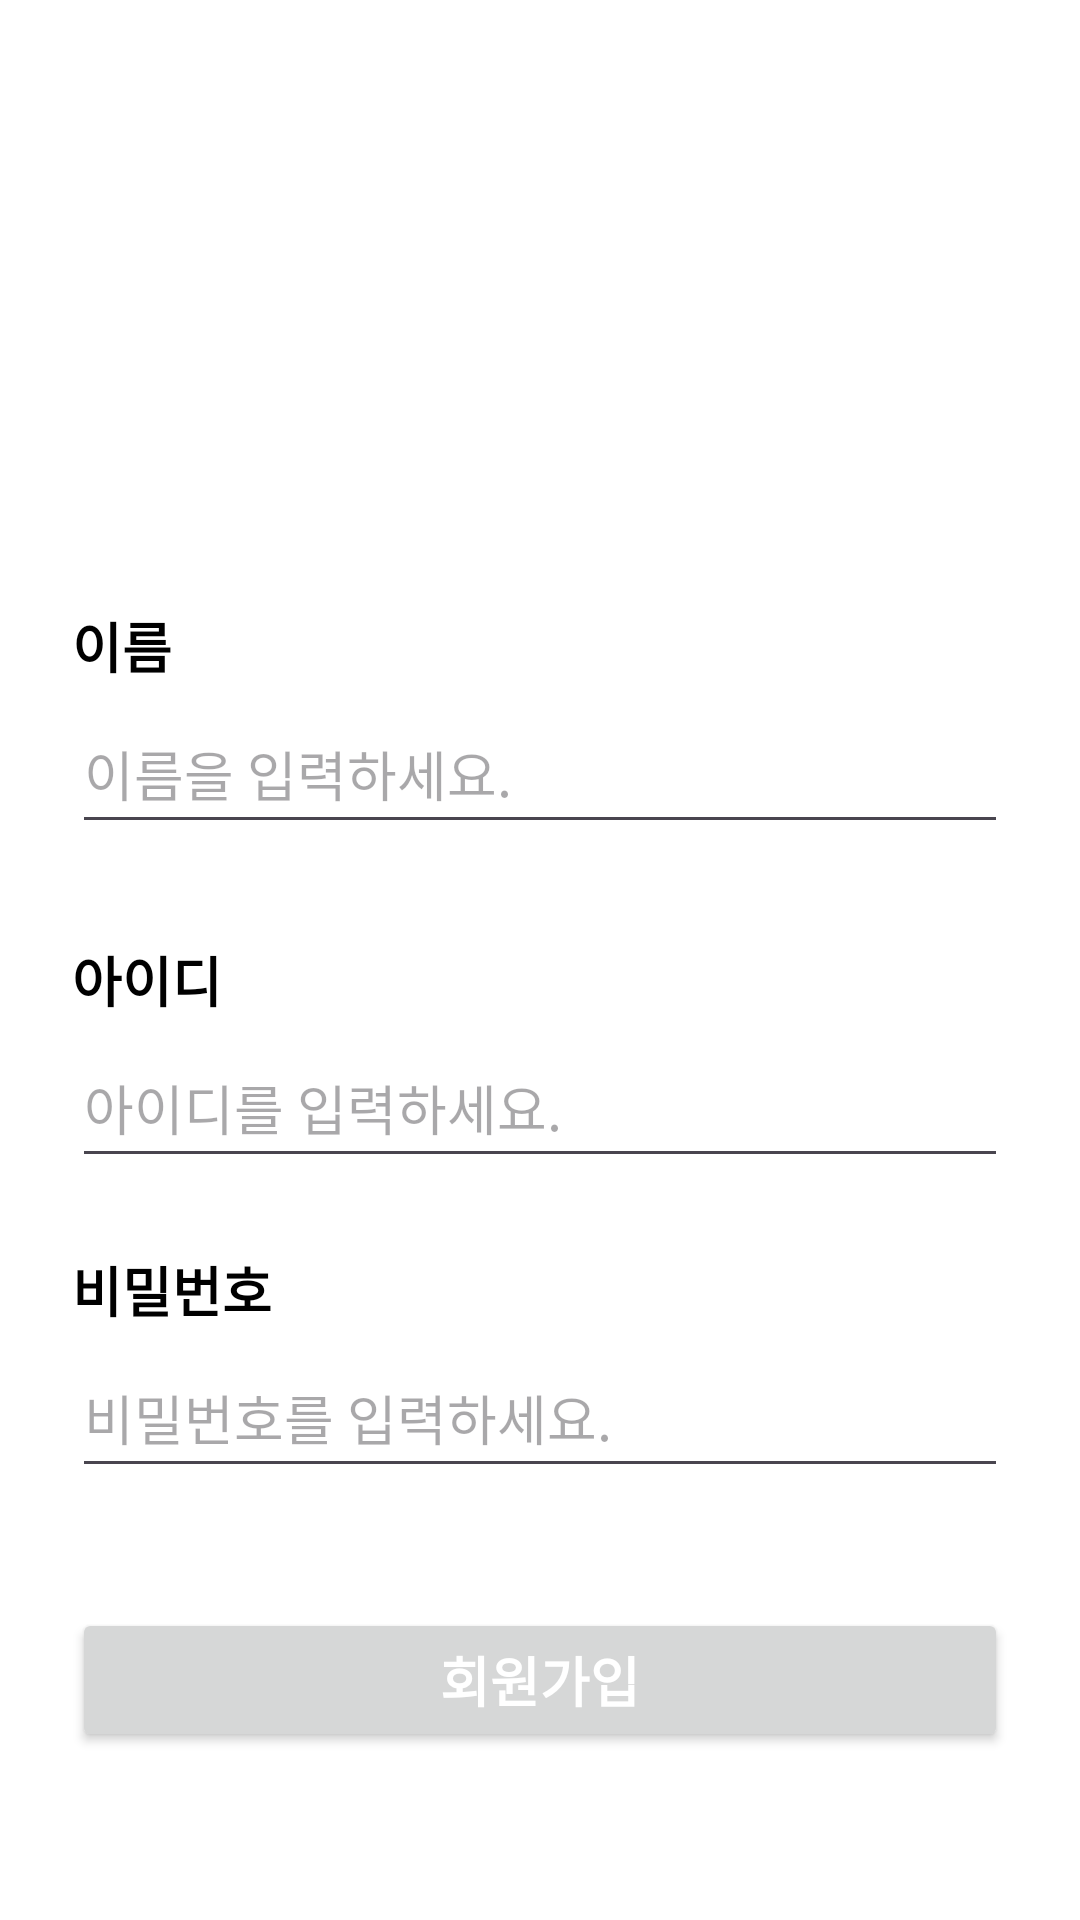

This screen was rendered from an Android layout file. Write that file and the resources it references.
<!-- AndroidManifest.xml: application theme Theme.IAm -->
<!-- res/layout/activity_sign_up.xml -->
<?xml version="1.0" encoding="utf-8"?>
<androidx.constraintlayout.widget.ConstraintLayout xmlns:android="http://schemas.android.com/apk/res/android"
    xmlns:app="http://schemas.android.com/apk/res-auto"
    xmlns:tools="http://schemas.android.com/tools"
    android:layout_width="match_parent"
    android:layout_height="match_parent"
    android:background="@color/white"
    tools:context=".SignUpActivity">

    <ImageView
        android:id="@+id/imageView"
        android:layout_width="200dp"
        android:layout_height="120dp"
        android:layout_marginTop="50dp"
        android:src="@drawable/img_reg"
        android:scaleType="fitCenter"
        app:layout_constraintEnd_toEndOf="parent"
        app:layout_constraintStart_toStartOf="parent"
        app:layout_constraintTop_toTopOf="parent" />

    <TextView
        android:id="@+id/tv_name"
        android:layout_width="0dp"
        android:layout_height="wrap_content"
        android:layout_marginStart="24dp"
        android:layout_marginTop="32dp"
        android:layout_marginEnd="24dp"
        android:text="이름"
        android:textColor="@color/black"
        android:textSize="18sp"
        android:textStyle="bold"
        app:layout_constraintEnd_toEndOf="parent"
        app:layout_constraintStart_toStartOf="parent"
        app:layout_constraintTop_toBottomOf="@+id/imageView" />

    <EditText
        android:id="@+id/et_name"
        android:layout_width="0dp"
        android:layout_height="50dp"
        android:layout_marginStart="24dp"
        android:layout_marginTop="3dp"
        android:layout_marginEnd="24dp"
        android:ems="10"
        android:textSize="18sp"
        android:hint="@string/signup_name"
        android:inputType="text"
        app:layout_constraintEnd_toEndOf="parent"
        app:layout_constraintStart_toStartOf="parent"
        app:layout_constraintTop_toBottomOf="@+id/tv_name" />

    <TextView
        android:id="@+id/tv_id"
        android:layout_width="0dp"
        android:layout_height="wrap_content"
        android:layout_marginStart="24dp"
        android:layout_marginTop="32dp"
        android:layout_marginEnd="24dp"
        android:text="아이디"
        android:textColor="@color/black"
        android:textSize="18sp"
        android:textStyle="bold"
        app:layout_constraintEnd_toEndOf="parent"
        app:layout_constraintStart_toStartOf="parent"
        app:layout_constraintTop_toBottomOf="@+id/et_name" />



    <EditText
        android:id="@+id/et_id"
        android:layout_width="0dp"
        android:layout_height="50dp"
        android:layout_marginStart="24dp"
        android:layout_marginTop="3dp"
        android:layout_marginEnd="24dp"
        android:ems="10"
        android:textSize="18sp"
        android:hint="아이디를 입력하세요."
        android:inputType="text"
        app:layout_constraintEnd_toEndOf="parent"
        app:layout_constraintStart_toStartOf="parent"
        app:layout_constraintTop_toBottomOf="@+id/tv_id" />

    <TextView
        android:id="@+id/tv_pw"
        android:layout_width="0dp"
        android:layout_height="wrap_content"
        android:layout_marginStart="24dp"
        android:layout_marginTop="24dp"
        android:layout_marginEnd="24dp"
        android:text="비밀번호"
        android:textColor="@color/black"
        android:textSize="18sp"
        android:textStyle="bold"
        app:layout_constraintEnd_toEndOf="parent"
        app:layout_constraintStart_toStartOf="parent"
        app:layout_constraintTop_toBottomOf="@+id/et_id" />


    <EditText
        android:id="@+id/et_pw"
        android:layout_width="0dp"
        android:layout_height="50dp"
        android:layout_marginStart="24dp"
        android:layout_marginTop="3dp"
        android:layout_marginEnd="24dp"
        android:ems="10"
        android:textSize="18sp"
        android:hint="비밀번호를 입력하세요."
        android:inputType="textPassword"
        app:layout_constraintEnd_toEndOf="parent"
        app:layout_constraintStart_toStartOf="parent"
        app:layout_constraintTop_toBottomOf="@+id/tv_pw" />


    <Button
        android:id="@+id/btn_signupOk"
        android:layout_width="0dp"
        android:layout_height="wrap_content"
        android:layout_marginStart="24dp"
        android:layout_marginTop="40dp"
        android:layout_marginEnd="24dp"
        android:text="회원가입"
        android:textColor="@color/white"
        android:textStyle="bold"
        android:textSize="18sp"
        app:layout_constraintEnd_toEndOf="parent"
        app:layout_constraintStart_toStartOf="parent"
        app:layout_constraintTop_toBottomOf="@+id/et_pw" />
</androidx.constraintlayout.widget.ConstraintLayout>
<!-- resources referenced by this layout -->
<resources>
  <color name="black">#FF000000</color>
  <color name="white">#FFFFFFFF</color>
  <string name="signup_name">이름을 입력하세요.</string>
  <style name="Theme.IAm" parent="Base.Theme.IAm" />
  <style name="Base.Theme.IAm" parent="Theme.Material3.DayNight.NoActionBar">
          
          
      </style>
</resources>
